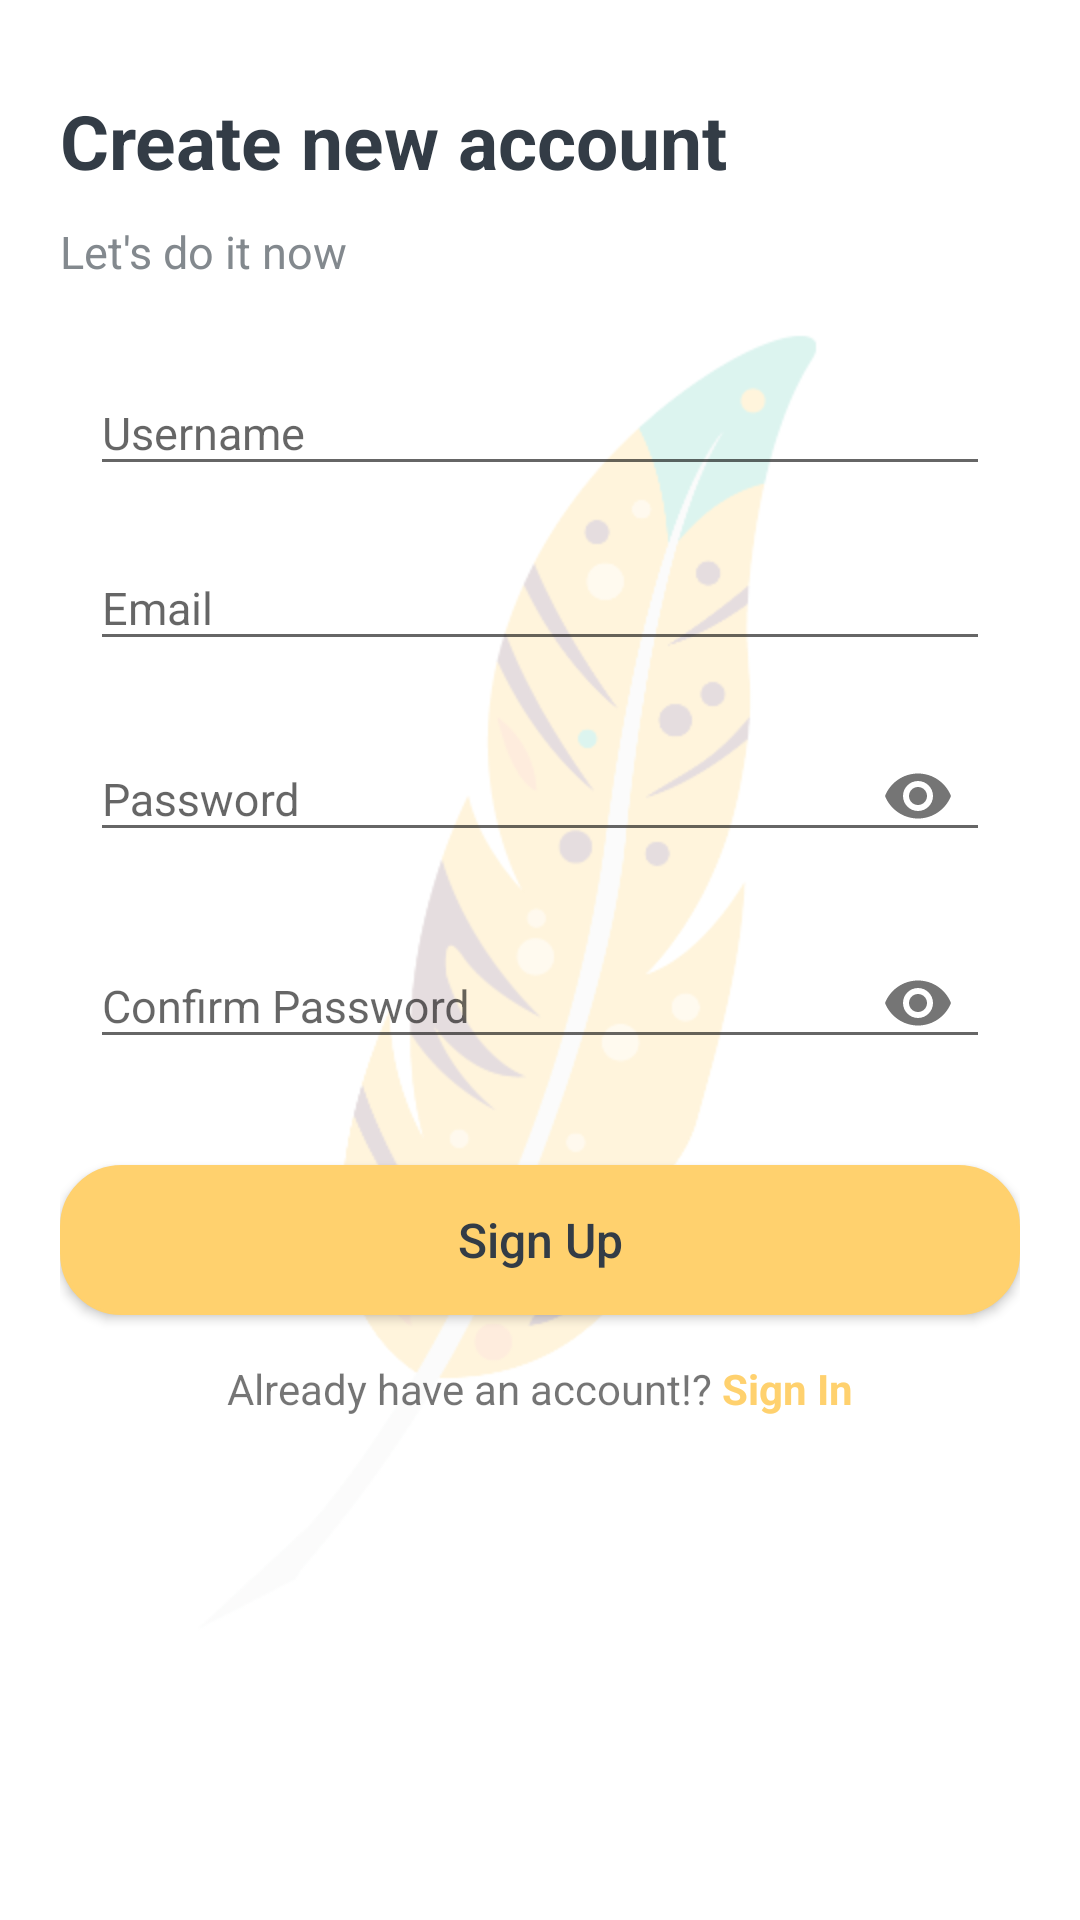

Write the Android layout XML for this screen, with the resource values it uses.
<!-- AndroidManifest.xml: application theme AppTheme -->
<!-- res/layout/activity_sign_up_.xml -->
<?xml version="1.0" encoding="utf-8"?>
<RelativeLayout
    xmlns:android="http://schemas.android.com/apk/res/android"
    xmlns:app="http://schemas.android.com/apk/res-auto"
    xmlns:tools="http://schemas.android.com/tools"
    android:layout_width="match_parent"
    android:layout_height="match_parent"
    tools:context=".Auth.SignUp_Activity"
    android:background="@drawable/background">

    <RelativeLayout
        android:layout_width="match_parent"
        android:layout_height="match_parent"
        android:layout_marginTop="30dp"
        android:layout_marginRight="20dp"
        android:layout_marginLeft="20dp">

    <TextView
        android:id="@+id/WelcomeTextView"
        android:layout_width="match_parent"
        android:layout_height="wrap_content"
        android:text="@string/Create_new_account"
        android:textColor="@color/welcome_back"
        android:textSize="25sp"
        android:textStyle="bold" />

    <TextView
        android:id="@+id/readItTogetherTextView"
        android:layout_width="match_parent"
        android:layout_height="wrap_content"
        android:layout_below="@+id/WelcomeTextView"
        android:layout_marginTop="10dp"
        android:text="@string/Lets_do_it_now"
        android:textColor="@color/read_it_together"
        android:textSize="15sp" />

    <LinearLayout
        android:layout_below="@+id/WelcomeTextView"
        android:layout_width="match_parent"
        android:layout_height="match_parent"
        android:orientation="vertical"
        android:layout_marginTop="50dp">

        <com.google.android.material.textfield.TextInputLayout
            android:id="@+id/username"
            android:layout_width="match_parent"
            android:layout_height="wrap_content"
            android:layout_marginStart="10dp"
            android:layout_marginEnd="10dp"
            >

            <com.google.android.material.textfield.TextInputEditText
                android:id="@+id/userNameEditText"
                android:layout_width="match_parent"
                android:layout_height="wrap_content"
                android:hint="@string/username"
                android:textColor="@color/read_it_together"
                android:textColorHint="@color/colorAccent"
                android:textSize="15sp"
                android:inputType="textPersonName"
                >
            </com.google.android.material.textfield.TextInputEditText>

        </com.google.android.material.textfield.TextInputLayout>

        <com.google.android.material.textfield.TextInputLayout
            android:id="@+id/emailEdit"
            android:layout_width="match_parent"
            android:layout_height="wrap_content"
            android:layout_marginStart="10dp"
            android:layout_marginEnd="10dp"
            android:layout_marginTop="10dp"

            >

            <com.google.android.material.textfield.TextInputEditText
                android:id="@+id/emailEditText"
                android:layout_width="match_parent"
                android:layout_height="wrap_content"
                android:hint="@string/email"
                android:textColor="@color/read_it_together"
                android:textColorHint="@color/colorAccent"
                android:textSize="15sp"
                android:inputType="textEmailAddress"
                >
            </com.google.android.material.textfield.TextInputEditText>

        </com.google.android.material.textfield.TextInputLayout>

        <com.google.android.material.textfield.TextInputLayout
            android:id="@+id/passwordEdit"
            android:layout_width="match_parent"
            android:layout_height="wrap_content"
            android:layout_marginTop="10dp"
            android:layout_marginStart="10dp"
            android:layout_marginEnd="10dp"
            app:passwordToggleEnabled="true"
            >
            <com.google.android.material.textfield.TextInputEditText
                android:id="@+id/passwordEditText"
                android:layout_width="match_parent"
                android:layout_height="wrap_content"
                android:hint="@string/password"
                android:textColor="@color/read_it_together"
                android:textColorHint="@color/colorAccent"
                android:textSize="15sp"
                android:inputType="textPassword"
                >
            </com.google.android.material.textfield.TextInputEditText>
        </com.google.android.material.textfield.TextInputLayout>

        <com.google.android.material.textfield.TextInputLayout
            android:id="@+id/confirmPassword"
            android:layout_width="match_parent"
            android:layout_height="wrap_content"
            android:layout_marginStart="10dp"
            android:layout_marginEnd="10dp"
            android:layout_marginTop="10dp"
            app:passwordToggleEnabled="true"
            >

            <com.google.android.material.textfield.TextInputEditText
                android:id="@+id/confirmPasswordEditText"
                android:layout_width="match_parent"
                android:layout_height="wrap_content"
                android:hint="@string/confirm_password"
                android:inputType="textPassword"
                android:textColor="@color/read_it_together"
                android:textColorHint="@color/colorAccent"
                android:textSize="15sp"
                >

            </com.google.android.material.textfield.TextInputEditText>

        </com.google.android.material.textfield.TextInputLayout>


        <Button
            android:id="@+id/btn_signUp"
            android:layout_width="match_parent"
            android:layout_height="50dp"
            android:layout_marginTop="30dp"
            android:background="@drawable/login_button"
            android:text="@string/sign_up"
            android:textAllCaps="false"
            android:textColor="@color/welcome_back"
            android:textSize="16sp"
            />

        <LinearLayout
            android:layout_width="match_parent"
            android:layout_height="wrap_content"
            android:orientation="horizontal"
            android:padding="15dp"
            android:gravity="center"

            >
            <TextView
                android:layout_width="wrap_content"
                android:layout_height="wrap_content"
                android:text="Already have an account!?"/>

            <TextView
                android:id="@+id/signIn"
                android:layout_width="wrap_content"
                android:layout_height="wrap_content"
                android:text="@string/sign_in"
                android:textColor="@color/circle"

                android:layout_marginLeft="3dp"
                android:textStyle="bold"/>
        </LinearLayout>

    </LinearLayout>
    </RelativeLayout>
</RelativeLayout>
<!-- resources referenced by this layout -->
<resources>
  <color name="circle">#FFD16E</color>
  <color name="colorAccent">#FFD16E</color>
  <color name="read_it_together">#83898E</color>
  <color name="welcome_back">#333C46</color>
  <!-- drawable background: png bitmap (drawable-hdpi, 41193 bytes) -->
  <!-- drawable login_button (drawable) -->
  <?xml version="1.0" encoding="utf-8"?>
  <selector xmlns:android="http://schemas.android.com/apk/res/android">
      <item android:state_pressed="true">
          <shape android:shape="rectangle">
              <corners android:radius="20dp" />
              <stroke android:width="1dip" android:color="@color/login_button" />
              <gradient android:angle="-90" android:endColor="@color/login_button" android:startColor="@color/login_button" />
          </shape>
      </item>
      <item android:state_focused="true">
          <shape android:shape="rectangle">
              <corners android:radius="20dp" />
              <stroke android:width="1dip" android:color="@color/login_button" />
              <solid android:color="@color/login_button" />
          </shape>
      </item>
      <item>
          <shape android:shape="rectangle">
              <corners android:radius="20dp" />
              <stroke android:width="1dip" android:color="@color/login_button" />
              <gradient android:angle="-90" android:endColor="@color/login_button" android:startColor="@color/login_button" />
          </shape>
      </item>
  </selector>
  <string name="Create_new_account">Create new account</string>
  <string name="Lets_do_it_now">"Let's do it now" </string>
  <string name="confirm_password">Confirm Password</string>
  <string name="email">Email</string>
  <string name="password">Password</string>
  <string name="sign_in">Sign In</string>
  <string name="sign_up">Sign Up</string>
  <string name="username">Username</string>
  <style name="AppTheme" parent="Theme.AppCompat.Light.NoActionBar">
          
          <item name="colorPrimary">@color/colorPrimary</item>
          <item name="colorPrimaryDark">@color/colorPrimaryDark</item>
          <item name="colorAccent">@color/colorAccent</item>
          <item name="bottomSheetDialogTheme">@style/AppBottomSheetDialogTheme</item>
  
  
  
  
      </style>
  <color name="login_button">#FFD16E</color>
  
  
  
      //
  <color name="colorPrimary">#6200EE</color>
  <color name="colorPrimaryDark">#FFC107</color>
  <style name="AppBottomSheetDialogTheme" parent="Theme.Design.Light.BottomSheetDialog">
          <item name="bottomSheetStyle">@style/AppModalStyle</item>
      </style>
  <style name="AppModalStyle" parent="Widget.Design.BottomSheet.Modal">
          <item name="android:background">@drawable/layout_round_top</item>
      </style>
  <!-- drawable layout_round_top (drawable) -->
  <?xml version="1.0" encoding="utf-8"?>
  <shape xmlns:android="http://schemas.android.com/apk/res/android"
      android:shape="rectangle"
      android:visible="true">
  
      <solid
          android:color="#fff"
          />
  
      <corners
          android:topLeftRadius="40dp"
          android:topRightRadius="40dp"
          />
  
  </shape>
</resources>
